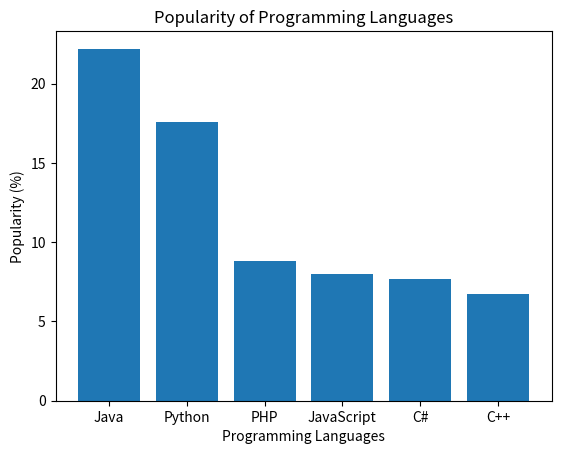

Reproduce this figure in Python.
import matplotlib.pyplot as plt

languages = ["Java", "Python", "PHP", "JavaScript", "C#", "C++"]
popularity = [22.2, 17.6, 8.8, 8.0, 7.7, 6.7]

plt.bar(languages, popularity)

plt.xlabel("Programming Languages")
plt.ylabel("Popularity (%)")
plt.title("Popularity of Programming Languages")

plt.show()
